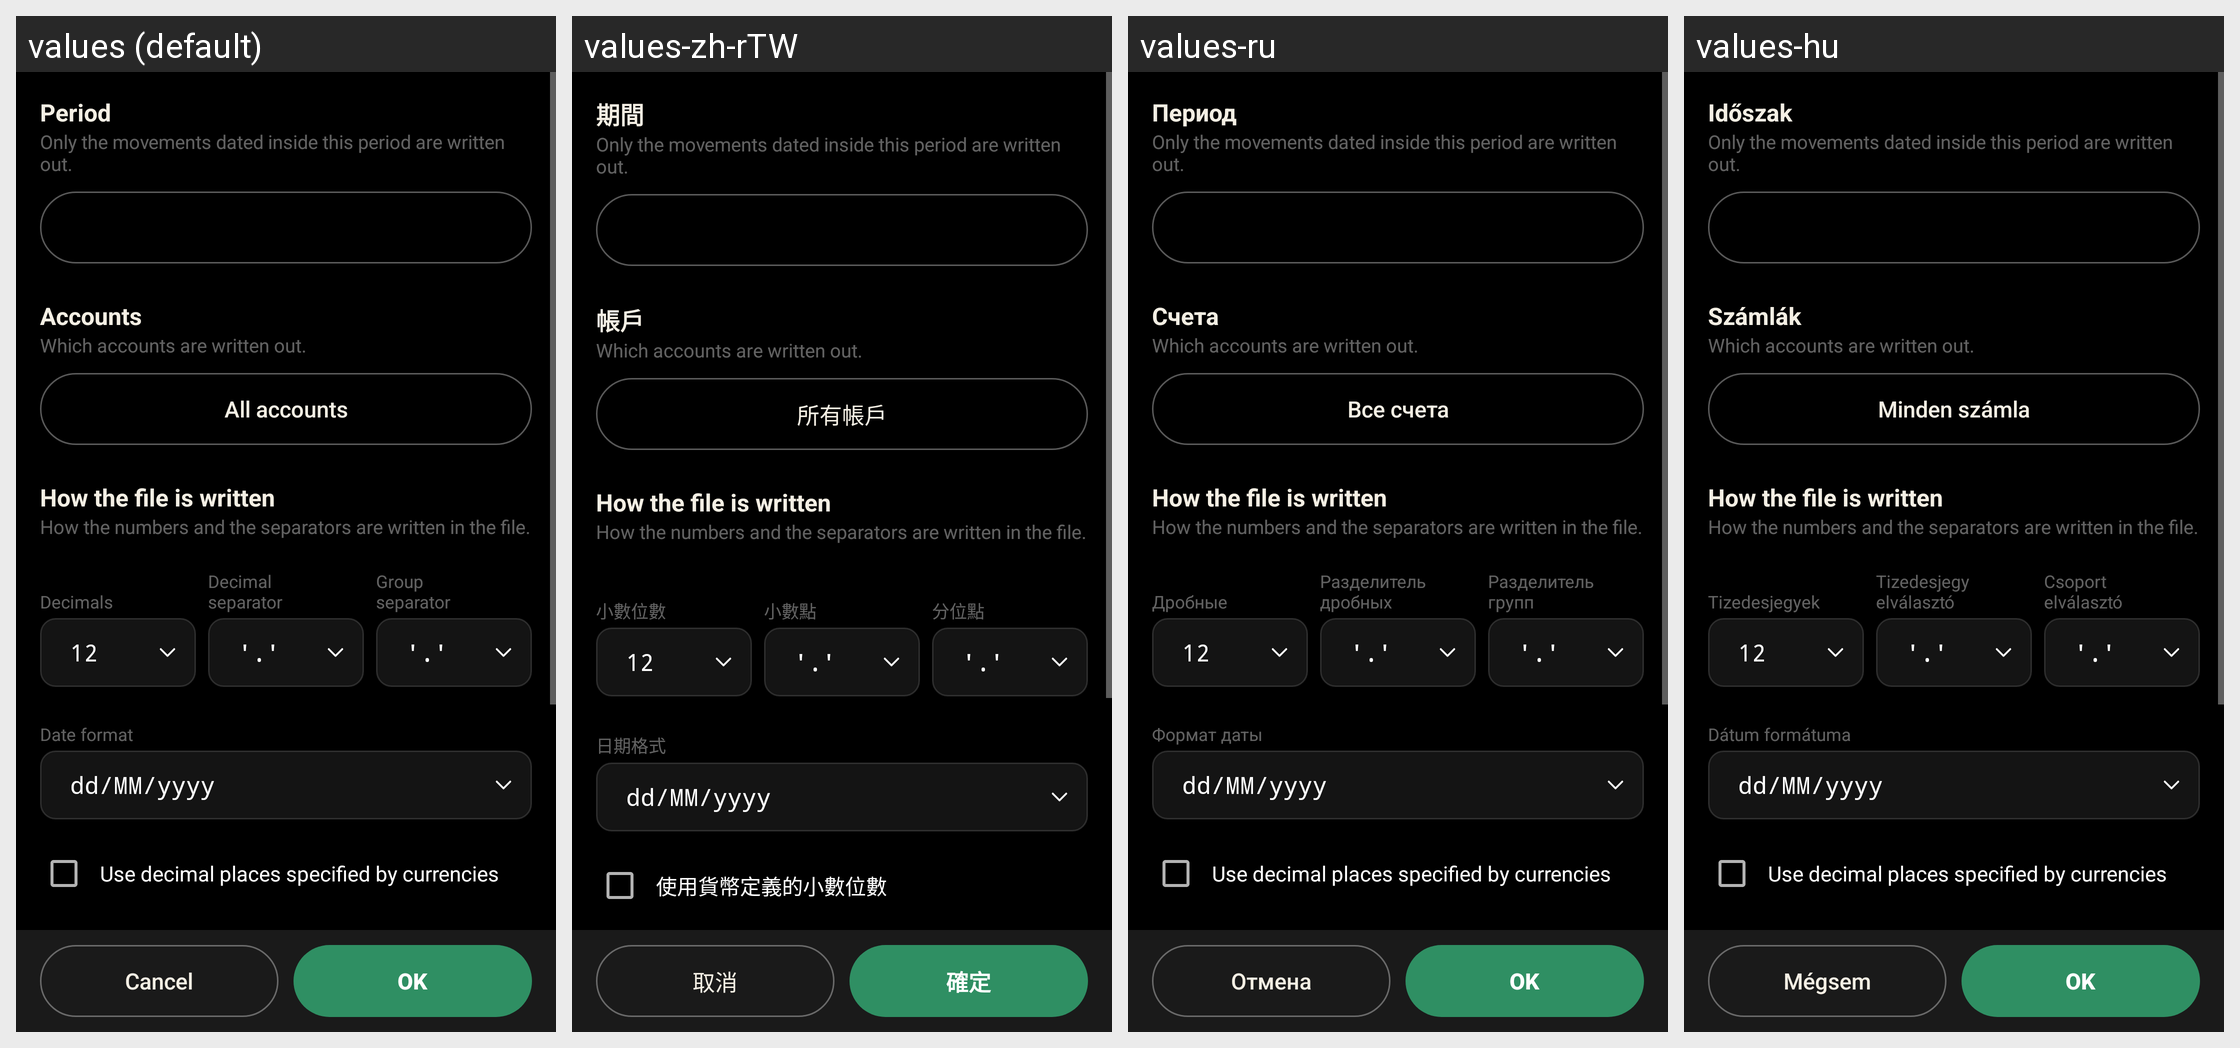

Strings drawn on this Android screen and how each of the app's shown locales translates them:
Android screen res/layout/qif_export.xml rendered under 4 locales, left to right: values (default), values-zh-rTW, values-ru, values-hu. Device: Nexus 5 (rendered at 1080×1920; each locale shown at half size, 540×960, under a caption strip naming it); theme AppThemeCompat.
Other locales in the repository, not shown: values-ca, values-cs-rCZ, values-da, values-de, values-es, values-fr, values-it, values-ko, values-no-rNB, values-pl, values-pt-rBR, values-pt-rPT, values-ro, values-sk, values-uk-rUA, values-zh-rCN.
Strings drawn on this screen, with the default value and each locale's value (text and hints the layout hard-codes, and strings that could not be matched under every locale, appear in the picture but are not listed):

period
  values: Period
  values-zh-rTW: 期間
  values-ru: Период
  values-hu: Időszak

csv_export_period_note
  values: Only the movements dated inside this period are written out.
  values-zh-rTW: Only the movements dated inside this period are written out.  [not translated; the default value is used]
  values-ru: Only the movements dated inside this period are written out.  [not translated; the default value is used]
  values-hu: Only the movements dated inside this period are written out.  [not translated; the default value is used]

accounts
  values: Accounts
  values-zh-rTW: 帳戶
  values-ru: Счета
  values-hu: Számlák

qif_export_accounts_note
  values: Which accounts are written out.
  values-zh-rTW: Which accounts are written out.  [not translated; the default value is used]
  values-ru: Which accounts are written out.  [not translated; the default value is used]
  values-hu: Which accounts are written out.  [not translated; the default value is used]

all_accounts
  values: All accounts
  values-zh-rTW: 所有帳戶
  values-ru: Все счета
  values-hu: Minden számla

csv_import_shape
  values: How the file is written
  values-zh-rTW: How the file is written  [not translated; the default value is used]
  values-ru: How the file is written  [not translated; the default value is used]
  values-hu: How the file is written  [not translated; the default value is used]

csv_export_shape_note
  values: How the numbers and the separators are written in the file.
  values-zh-rTW: How the numbers and the separators are written in the file.  [not translated; the default value is used]
  values-ru: How the numbers and the separators are written in the file.  [not translated; the default value is used]
  values-hu: How the numbers and the separators are written in the file.  [not translated; the default value is used]

decimals
  values: 
      Decimals
  values-zh-rTW: 
      小數位數
  values-ru: 
      Дробные
  values-hu: 
      Tizedesjegyek

decimal_separator
  values: Decimal
      separator
  values-zh-rTW: 
      小數點
  values-ru: Разделитель
      дробных
  values-hu: Tizedesjegy
      elválasztó

group_separator
  values: Group
      separator
  values-zh-rTW: 
      分位點
  values-ru: Разделитель
      групп
  values-hu: Csoport
      elválasztó

date_format
  values: Date format
  values-zh-rTW: 日期格式
  values-ru: Формат даты
  values-hu: Dátum formátuma

export_use_currency_specific_decimals
  values: Use decimal places specified by currencies
  values-zh-rTW: 使用貨幣定義的小數位數
  values-ru: Use decimal places specified by currencies  [not translated; the default value is used]
  values-hu: Use decimal places specified by currencies  [not translated; the default value is used]

cancel
  values: Cancel
  values-zh-rTW: 取消
  values-ru: Отмена
  values-hu: Mégsem

ok
  values: OK
  values-zh-rTW: 確定
  values-ru: OK
  values-hu: OK
